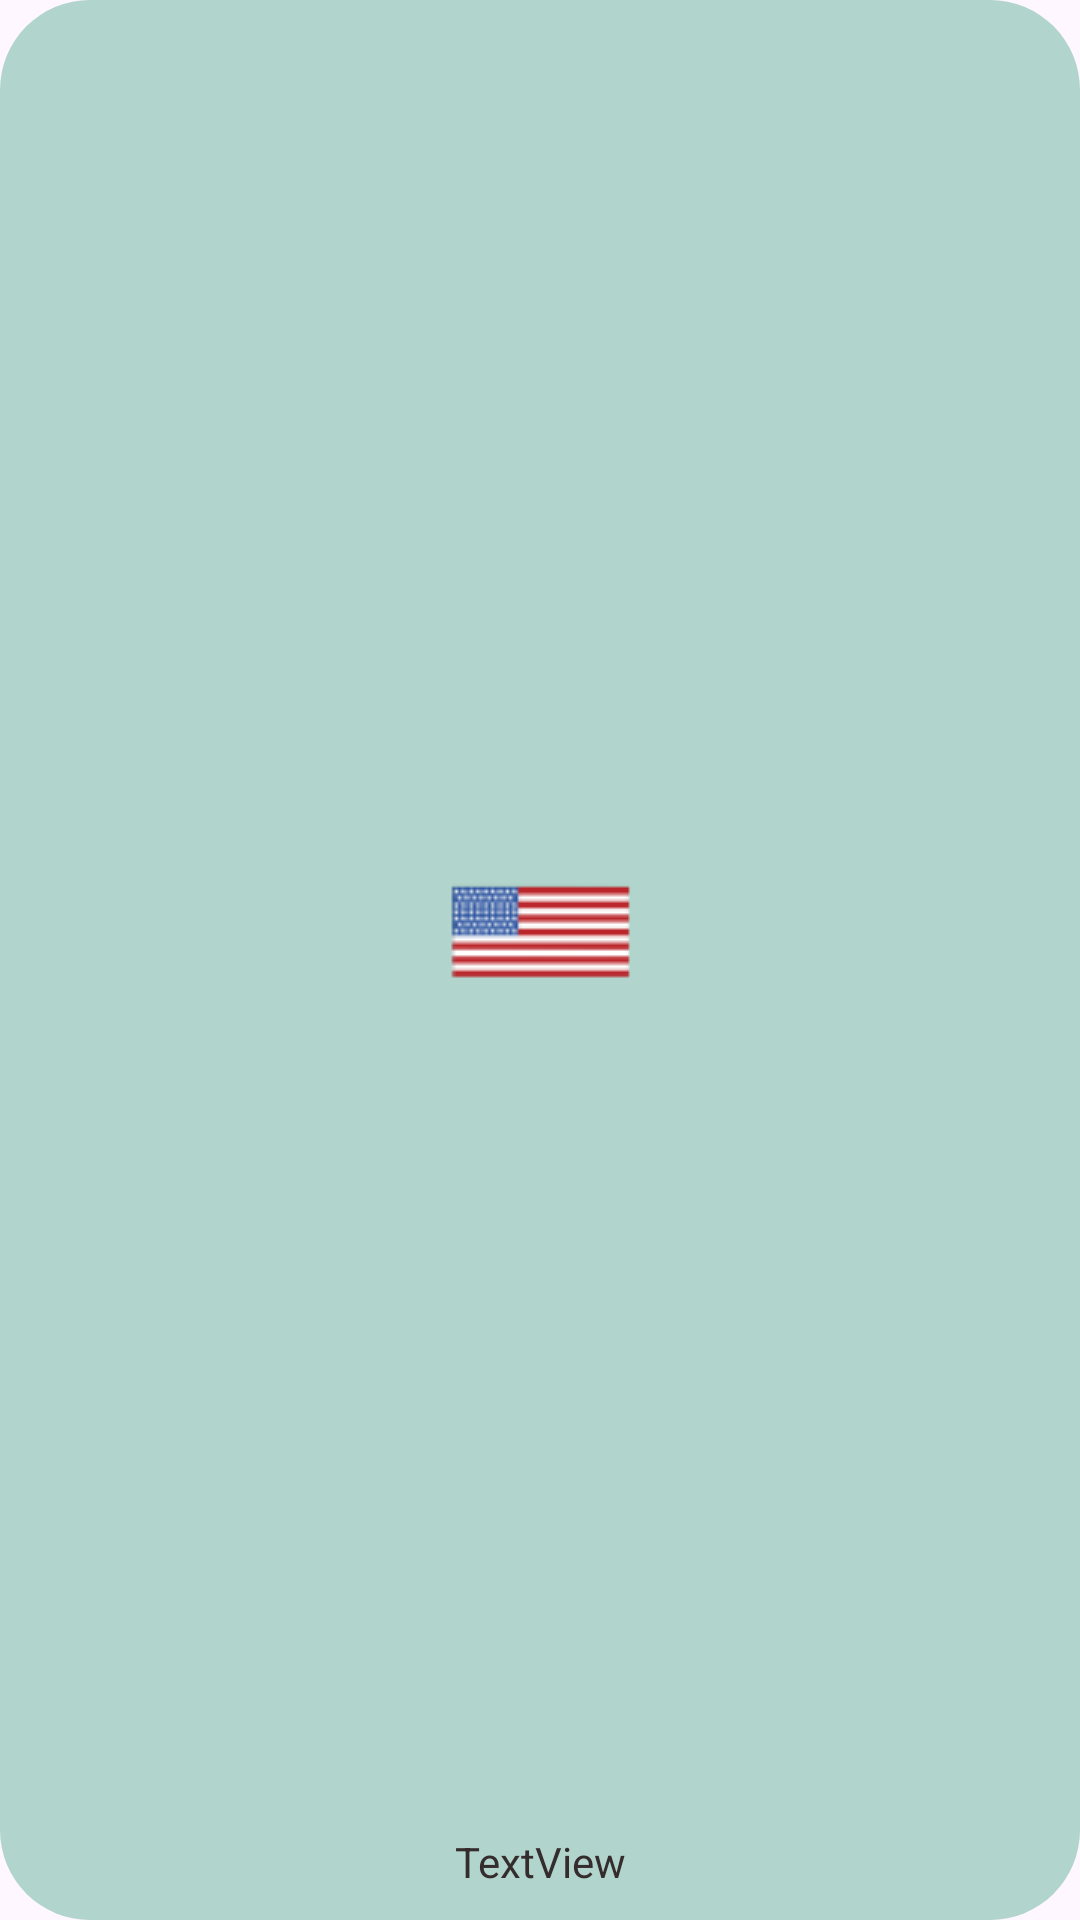

Here is an Android app screen rendered from its layout file. Give the layout XML and the strings, colors and styles it references.
<!-- AndroidManifest.xml: application theme Theme.SignConnect -->
<!-- res/layout/language_item.xml -->
<?xml version="1.0" encoding="utf-8"?>
<androidx.constraintlayout.widget.ConstraintLayout xmlns:android="http://schemas.android.com/apk/res/android"
    xmlns:app="http://schemas.android.com/apk/res-auto"
    xmlns:tools="http://schemas.android.com/tools"
    android:layout_width="match_parent"
    android:layout_height="wrap_content"
    android:layout_margin="10dp"
    android:background="@drawable/bg_blue"
    android:padding="10dp">

    <TextView
        android:id="@+id/tvTranslationHistory"
        android:layout_width="wrap_content"
        android:layout_height="wrap_content"
        android:layout_marginStart="10dp"
        android:layout_marginEnd="10dp"
        android:gravity="center|center_horizontal"
        android:text="TextView"
        android:textColor="@color/gray"
        app:layout_constraintBottom_toBottomOf="parent"
        app:layout_constraintEnd_toEndOf="parent"
        app:layout_constraintStart_toStartOf="parent" />

    <ImageView
        android:id="@+id/ivLanguageFlag"
        android:layout_width="wrap_content"
        android:layout_height="wrap_content"
        app:layout_constraintBottom_toTopOf="@id/tvTranslationHistory"
        app:layout_constraintEnd_toEndOf="parent"
        app:layout_constraintStart_toStartOf="parent"
        app:layout_constraintTop_toTopOf="parent"
        app:srcCompat="@drawable/lang_flag_101" />
</androidx.constraintlayout.widget.ConstraintLayout>
<!-- resources referenced by this layout -->
<resources>
  <color name="gray">#352D2D</color>
  <!-- drawable bg_blue (drawable) -->
  <?xml version="1.0" encoding="utf-8"?>
  <shape
      xmlns:android="http://schemas.android.com/apk/res/android"
      android:shape="rectangle">
      <corners android:radius="30dp"/>
      <solid android:color="@color/blue_baby"/>
  </shape>
  <!-- drawable lang_flag_101: png bitmap (drawable, 1992 bytes) -->
  <style name="Theme.SignConnect" parent="Base.Theme.SignConnect" />
  <color name="blue_baby">#B1D5CC</color>
  <style name="Base.Theme.SignConnect" parent="Theme.Material3.DayNight.NoActionBar">
          <item name="colorPrimary">@color/white</item>
      </style>
  <color name="white">#FFFFFFFF</color>
</resources>
